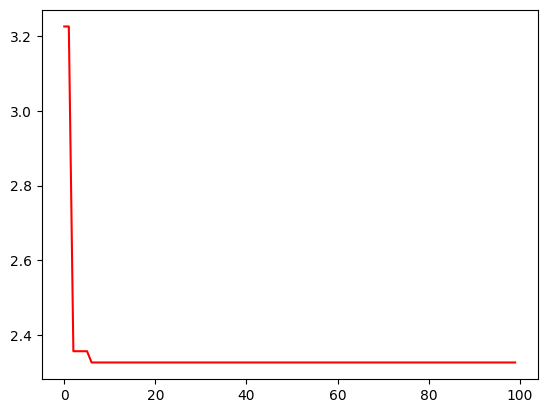

The script that saved this image:
#!/usr/bin/env python3
# -*- coding: utf-8 -*-
"""
Created on Fri Dec 20 21:22:41 2024

[redacted]
[redacted]

"""
import numpy as np
import matplotlib.pyplot as plt
from pylab import *
mpl.rcParams['font.sans-serif'] = ['SimHei']
mpl.rcParams['axes.unicode_minus'] = False


def calc_f(pop):  ##这是生成一个种群的目标函数值
    """计算群体粒子的目标函数值，X 的维度是 size * 2 """
    a = 10
    pi = np.pi
    x = pop[:, 0]
    y = pop[:, 1]
    return 2 * a + x ** 2 - a * np.cos(2 * pi * x) + y ** 2 - a * np.cos(2 * 3.14 * y)

def calc_e(pop):   ##生成一个种群的惩罚函数值总和
    """计算群体粒子的目惩罚项，X 的维度是 size * 2 """
    sumcost = []

    for i in range(pop.shape[0]):
        ee = 0
        """计算第一个约束的惩罚项"""
        e1 = pop[i, 0] + pop[i, 1] - 6
        ee += max(0, e1)
        """计算第二个约束的惩罚项"""
        e2 = 3 * pop[i, 0] - 2 * pop[i, 1] - 5
        ee += max(0, e2)
        sumcost.append(ee)
    return sumcost

def select(pop, fitness):
    """根据轮盘赌法选择优秀个体"""
    fitness = 1 / fitness  # fitness越小表示越优秀，被选中的概率越大，做 1/fitness 处理
    fitness = fitness / fitness.sum()  # 归一化
    idx = np.arange(NP)
    pop2_idx = np.random.choice(idx, size=NP, p=fitness)  # 根据概率选择
    pop2 = pop[pop2_idx, :]                 ##把适应度高的个体给选择出来组成pop2
    return pop2

def crossover(pop, Pc):
    """按顺序选择2个个体以概率c进行交叉操作"""
    for i in range(0, pop.shape[0], 2):
        parent1 = pop[i].copy()  # 父亲
        parent2 = pop[i + 1].copy()  # 母亲
        # 产生0-1区间的均匀分布随机数，判断是否需要进行交叉替换
        if np.random.rand() <= Pc:
            child1 = (1 - Pc) * parent1 + Pc * parent2  # 这是实数编码 的交叉形式 shape(2,)
            # child1=child1.reshape(-1,2)

            child2 = Pc * parent1 + (1 - Pc) * parent2  # shape(2,)
            # child2=child2.reshape(1,2)
            # 判断个体是否越限
            if child1[0] > Xmax or child1[0] < Xmin:
                child1[0] = np.random.uniform(Xmin, Xmax)
            if child1[1] > Ymax or child1[1] < Ymin:
                child1[1] = np.random.uniform(Ymin, Ymax)
            if child2[0] > Xmax or child2[0] < Xmin:
                child2[0] = np.random.uniform(Xmin, Xmax)
            if child2[1] > Ymax or child2[1] < Ymin:
                child2[1] = np.random.uniform(Ymin, Ymax)
            ######通过比较父辈和子代的适应度值和惩罚项 来决定要不要孩子
            pop[i, :] = child1
            pop[i + 1, :] = child2
    return pop

def mutation(pop, Pm):
    """变异操作"""
    for i in range(NP):  # 遍历每一个个体
        # 产生0-1区间的均匀分布随机数，判断是否需要进行变异
        parent = pop[i].copy()  # 父辈
        if np.random.rand() <= Pm:
            child = np.random.uniform(-1, 2, (1, 2))  # 用随机赋值的方式进行变异 得到子代    就跟初始化的赋值规则是一样的
            # 判断个体是否越限
            if child[:, 0] > Xmax or child[:, 0] < Xmin:
                child[:, 0] = np.random.uniform(Xmin, Xmax)
            if child[:, 1] > Ymax or child[:, 1] < Ymin:
                child[:, 1] = np.random.uniform(Ymin, Ymax)
            ######通过比较父辈和子代的适应度值和惩罚项 来决定要不要孩子
            pop[i] = child
    return pop

# 子代和父辈之间的选择操作
def update_best(parent, parent_fitness, parent_e, child, child_fitness, child_e):
    """
        判
        :param parent: 父辈个体
        :param parent_fitness:父辈适应度值
        :param parent_e    ：父辈惩罚项
        :param child:  子代个体
        :param child_fitness 子代适应度值
        :param child_e  ：子代惩罚项

        :return: 父辈 和子代中较优者、适应度、惩罚项

        """
    # 规则1，如果 parent 和 child 都没有违反约束，则取适应度小的
    if parent_e <= 0.0000001 and child_e <= 0.0000001:
        if parent_fitness <= child_fitness:
            return parent, parent_fitness, parent_e
        else:
            return child, child_fitness, child_e
    # 规则2，如果child违反约束而parent没有违反约束，则取parent
    if parent_e < 0.0000001 and child_e >= 0.0000001:
        return parent, parent_fitness, parent_e
    # 规则3，如果parent违反约束而child没有违反约束，则取child
    if parent_e >= 0.0000001 and child_e < 0.0000001:
        return child, child_fitness, child_e
    # 规则4，如果两个都违反约束，则取适应度值小的
    if parent_fitness <= child_fitness:
        return parent, parent_fitness, parent_e
    else:
        return child, child_fitness, child_e



####################初始化参数#####################
NP = 50  # 种群数量
L = 2  # 对应x,y
Pc = 0.5  # 交叉率
Pm = 0.1  # 变异率
G = 100  # 最大遗传代数
Xmax = 2  # x上限
Xmin = 1  # x下限
Ymax = 0  # y上限
Ymin = -1  # y 下限
best_fitness = []  # 记录每次迭代的效果
best_xy = []  # 存放最优xy

pop = np.random.uniform(-1, 2, (NP, 2))  # 初始化种群 （生成-1,2之间的随机数）shape (NP,2)
for i in range(G):  # 遍历每一次迭代
    fitness = np.zeros((NP, 1))# 存放适应度值    实现同样效果的方法还可以写成  fitness = np.array([0]*NP)
    ee = np.zeros((NP, 1)) # 存放惩罚项值        ee = np.array([0]*NP)

    parentfit = calc_f(pop)  # 计算父辈目标函数值
    parentee = calc_e(pop)  # 计算父辈惩罚项
    # parentfitness = get_fitness(pop)  # 计算父辈适应度值   适应度值=目标函数值+惩罚项
    parentfitness = parentfit + parentee
    print(parentfitness )
    pop1 = select(pop, parentfitness)  # 选择
    pop2= crossover(pop1, Pc)  # 交叉
    pop3 = mutation(pop2, Pm)  # 变异    这是选择、交叉、变异完最终的子代，

    childfit = calc_f(pop3)  # 子代目标函数值
    childee = calc_e(pop3)  # 子代惩罚项
    # childfitness = get_fitness(pop)  # 子代适应度值
    childfitness = childfit + childee

    # 更新群体，看看保留子代还是父代
    for j in range(NP):  # 遍历每一个个体,使每一个个体产生的子代和父代比较，哪个好就保留哪个，最后组成一个新的种群参与后面的迭代
        pop[j], fitness[j], ee[j] = update_best(pop[j], parentfitness[j], parentee[j], pop3[j], childfitness[j],childee[j])
    best_fitness.append(fitness.min())    ###在保留下来的这个种群里面再挑一个适应度最小的作为最优解
    x, y = pop[fitness.argmin()]
    best_xy.append((x, y))
    # 多次迭代后的最终效果
print("最优值是：%.5f" % best_fitness[-1])
print("最优解是：x=%.5f, y=%.5f" % best_xy[-1])
# 打印效果
plt.plot(best_fitness, color='r')
plt.show()





































































































